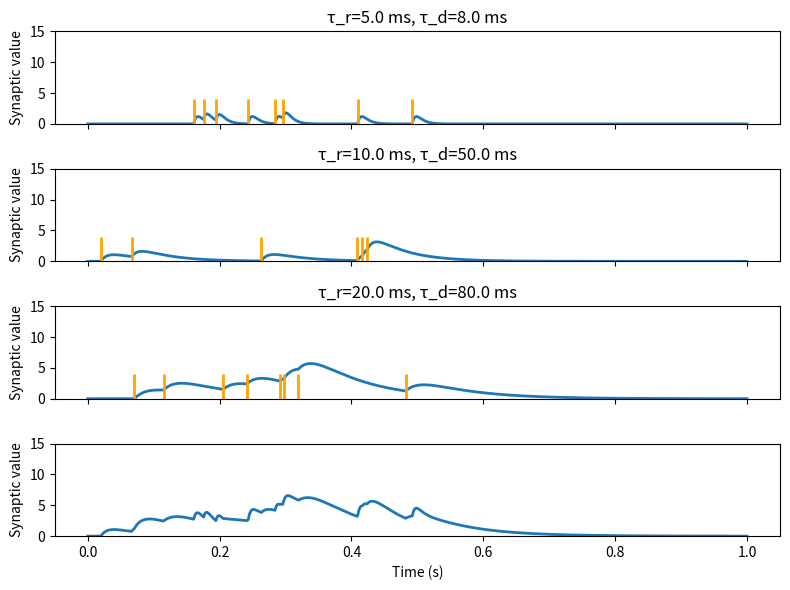

Here is the Python script that generated this plot:
import numpy as np
import matplotlib.pyplot as plt

# simulation time
dt = 0.0001
T = 1.0
t = np.arange(0, T, dt)

# biologically realistic synaptic kernel (difference of exponentials)
def syn_kernel(t, tau_r, tau_d):
    k = np.exp(-t/tau_d) - np.exp(-t/tau_r)
    k[t < 0] = 0
    k[k < 0] = 0  # enforce non-negative
    return k   # normalize peak to 1

# generate poisson spike train
def poisson_spikes(rate_hz):
    spikes = (np.random.rand(len(t)) < rate_hz * dt).astype(float)
    return spikes

# filter spikes
def synaptic_filter(spikes, tau_r, tau_d):
    tk = np.arange(0, 1, dt)
    kernel = syn_kernel(tk, tau_r, tau_d)
    y = np.convolve(spikes, kernel)[:len(spikes)]
    return y

# parameter sets (rise, decay)
params = [
    (0.005, 0.008, 7),   # fast synapse
    (0.01, 0.05, 2),   # medium
    (0.02, 0.08, 3)      # slow
]

fig, axes = plt.subplots(4, 1, figsize=(8,6), sharex=True)
allamps = []
allspikes = []
for i, ax in enumerate(axes):
    if i == 3:
            ax.plot(t, np.sum(np.array(allamps), axis=0), linewidth=2)
            ax.set_ylim(bottom=0)
            ax.set_ylim(top=15)
            ax.set_ylabel("Synaptic value")
    else:   
        tau_r, tau_d, amp = params[i]


        spikes = poisson_spikes(rate_hz=np.random.randint(15,30))
        spikes[5000:] = 0
        allspikes.append(spikes)
        syn = synaptic_filter(spikes*amp, tau_r, tau_d)
        allamps.append(syn)
        spike_times = t[spikes > 0]
        ax.plot(t, syn, linewidth=2)
        ax.vlines(spike_times, 0,  4, linewidth=2, color="orange")

        ax.set_ylim(bottom=0)
        ax.set_ylim(top=15)
        ax.set_ylabel("Synaptic value")
        ax.set_title(f"τ_r={tau_r*1000:.1f} ms, τ_d={tau_d*1000:.1f} ms")

axes[-1].set_xlabel("Time (s)")
plt.tight_layout()
np.savetxt("sumoftwitches.txt", np.array(allamps) )
np.savetxt("allspikes.txt", np.array(allspikes) )
plt.savefig("sumoftwitches.pdf", dpi=300, format="pdf")
plt.show()
